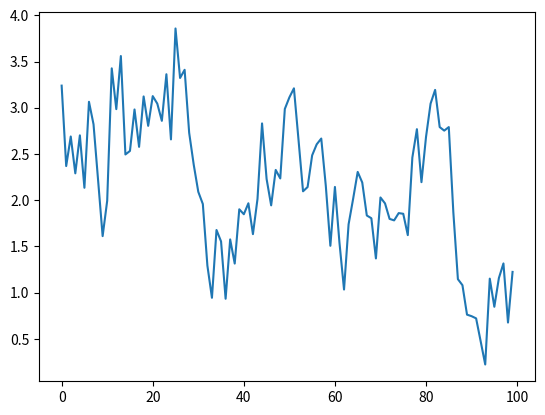
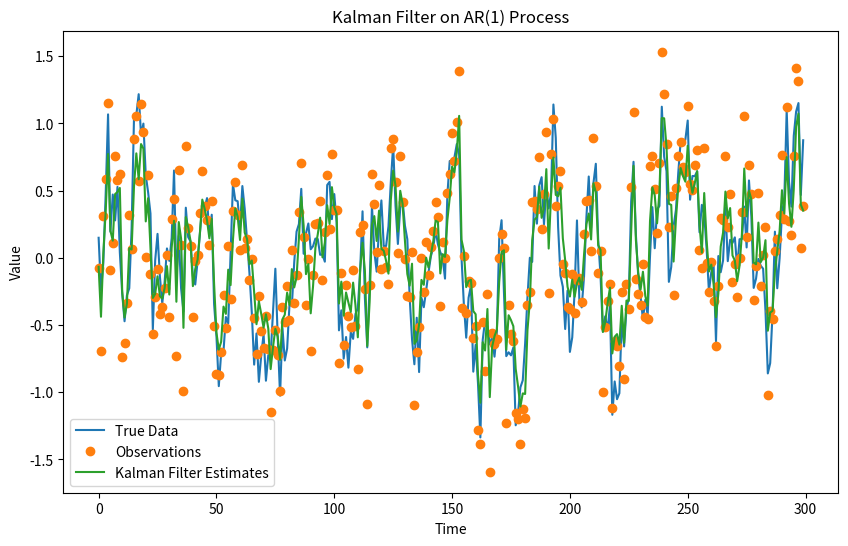

Reproduce these figures in Python, in order.
import numpy as np
from math import pi
from numpy.random import normal
import matplotlib.pyplot as plt
import pandas as pd

# Simulate random trajectory of AR(1) process:

def simAR1(N, phi, sigma, const = 0, burn=100):
  y = np.zeros((N+burn))
  for t in range(N+burn-1):
    y[t+1] = const + phi*y[t] + normal(scale = sigma, size=1)     
  return y[burn:]

def cycle(N, nof_cycles = 1):
  return np.cos(2*pi*np.arange(0,N)*nof_cycles/N)

#np.random.seed(0)   # set seed

N = 1*10**2
omega = 1
phi_true = 0.77
sigma_true = 0.5

y = simAR1(N, phi = phi_true, sigma = sigma_true, const = 0.5)
#y1 = omega*cycle(N, nof_cycles = 2) + simAR1(N, phi = 0.7, sigma = 0.6)
#y2 = omega*cycle(N, nof_cycles = 2) + simAR1(N, phi = 0.7, sigma = 0.6)
#y3 = omega*cycle(N , nof_cycles = 2) + simAR1(N , phi = 0.5, sigma = 1.4)
#y4 = omega*cycle(N, nof_cycles = 2) 

# Plot trajectories:
#---------------------
plt.figure()
pd.Series(y).plot() 
plt.show();

import numpy as np

class KalmanFilter:
    def __init__(self, x0, P0, A, H, Q, R):
        """
        Initialize the Kalman Filter
        :param x0: Initial state estimate.
        :param P0: Initial covariance estimate.
        :param A: State transition matrix.
        :param H: Observation matrix.
        :param Q: Process noise covariance.
        :param R: Measurement noise covariance.
        """
        self.x = np.array([x0])  # Ensure state is a column vector
        self.P = np.array([[P0]])  # Covariance must be a matrix
        self.A = np.array([[A]])  # State transition matrix
        self.H = np.array([[H]])  # Observation matrix
        self.Q = np.array([[Q]])  # Process noise covariance
        self.R = np.array([[R]])  # Measurement noise covariance

    def predict(self):
        """ Prediction step of the Kalman Filter """
        self.x = np.dot(self.A, self.x)
        self.P = np.dot(self.A, np.dot(self.P, self.A.T)) + self.Q

    def update(self, z):
        """ Update step of the Kalman Filter """
        S = np.dot(self.H, np.dot(self.P, self.H.T)) + self.R
        K = np.dot(self.P, np.dot(self.H.T, np.linalg.inv(S)))
        self.x = self.x + np.dot(K, (z - np.dot(self.H, self.x)))
        I = np.eye(self.P.shape[0])
        self.P = np.dot((I - np.dot(K, self.H)), self.P)

# Parameters for the Kalman Filter
phi = 0.77  # AR coefficient
Q = 0.1  # Process noise variance
R = 0.1  # Measurement noise variance
x0 = 0   # Initial state
P0 = 1   # Initial estimate of state covariance
H = 1    # Observation matrix scalar since we observe the state directly

kf = KalmanFilter(x0, P0, phi, H, Q, R)

N = 300  # Number of observations

true_data = simAR1(N, phi, np.sqrt(Q))              # latent states
observed_data = true_data + normal(scale=np.sqrt(R), size=N)       # add normal noise to 'true' latent process 

estimates = []
for z in observed_data:
    kf.predict()
    kf.update(z)
    estimates.append(kf.x)

# Plot results
plt.figure(figsize=(10, 6))
plt.plot(true_data, label='True Data')
plt.plot(observed_data, 'o', label='Observations')
plt.plot(estimates, label='Kalman Filter Estimates')
plt.legend()
plt.title('Kalman Filter on AR(1) Process')
plt.xlabel('Time')
plt.ylabel('Value')
plt.show();